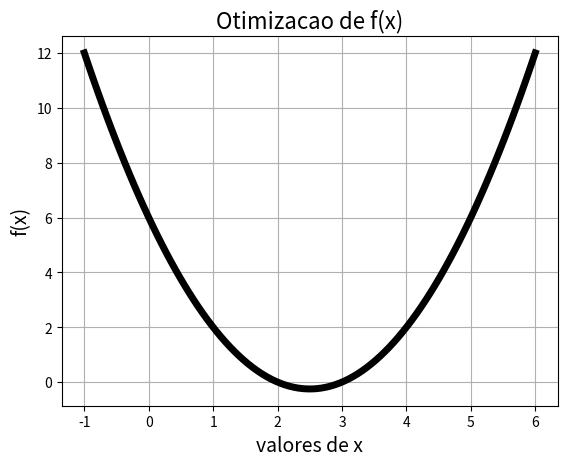

This chart was generated by the following Python code:
#Otimizacao
from scipy.optimize import minimize_scalar
import matplotlib.pyplot as fig
import numpy as np

#++++++++++ funcao a ser otimizada ++++++
def f(x):
    return x**2 -5*x + 6
#++++++++++ grafico da funcao ++++++++++
x=np.linspace(-1, 6, 100)
fig.plot(x,f(x),'-k',linewidth=5)
fig.xlabel('valores de x', fontsize=14)
fig.ylabel('f(x)', fontsize=14)
fig.title('Otimizacao de f(x)',fontsize=16)
fig.grid()

#+++++ Busca o minimo da funcao ++++++++
res = minimize_scalar(f)
print(res)

